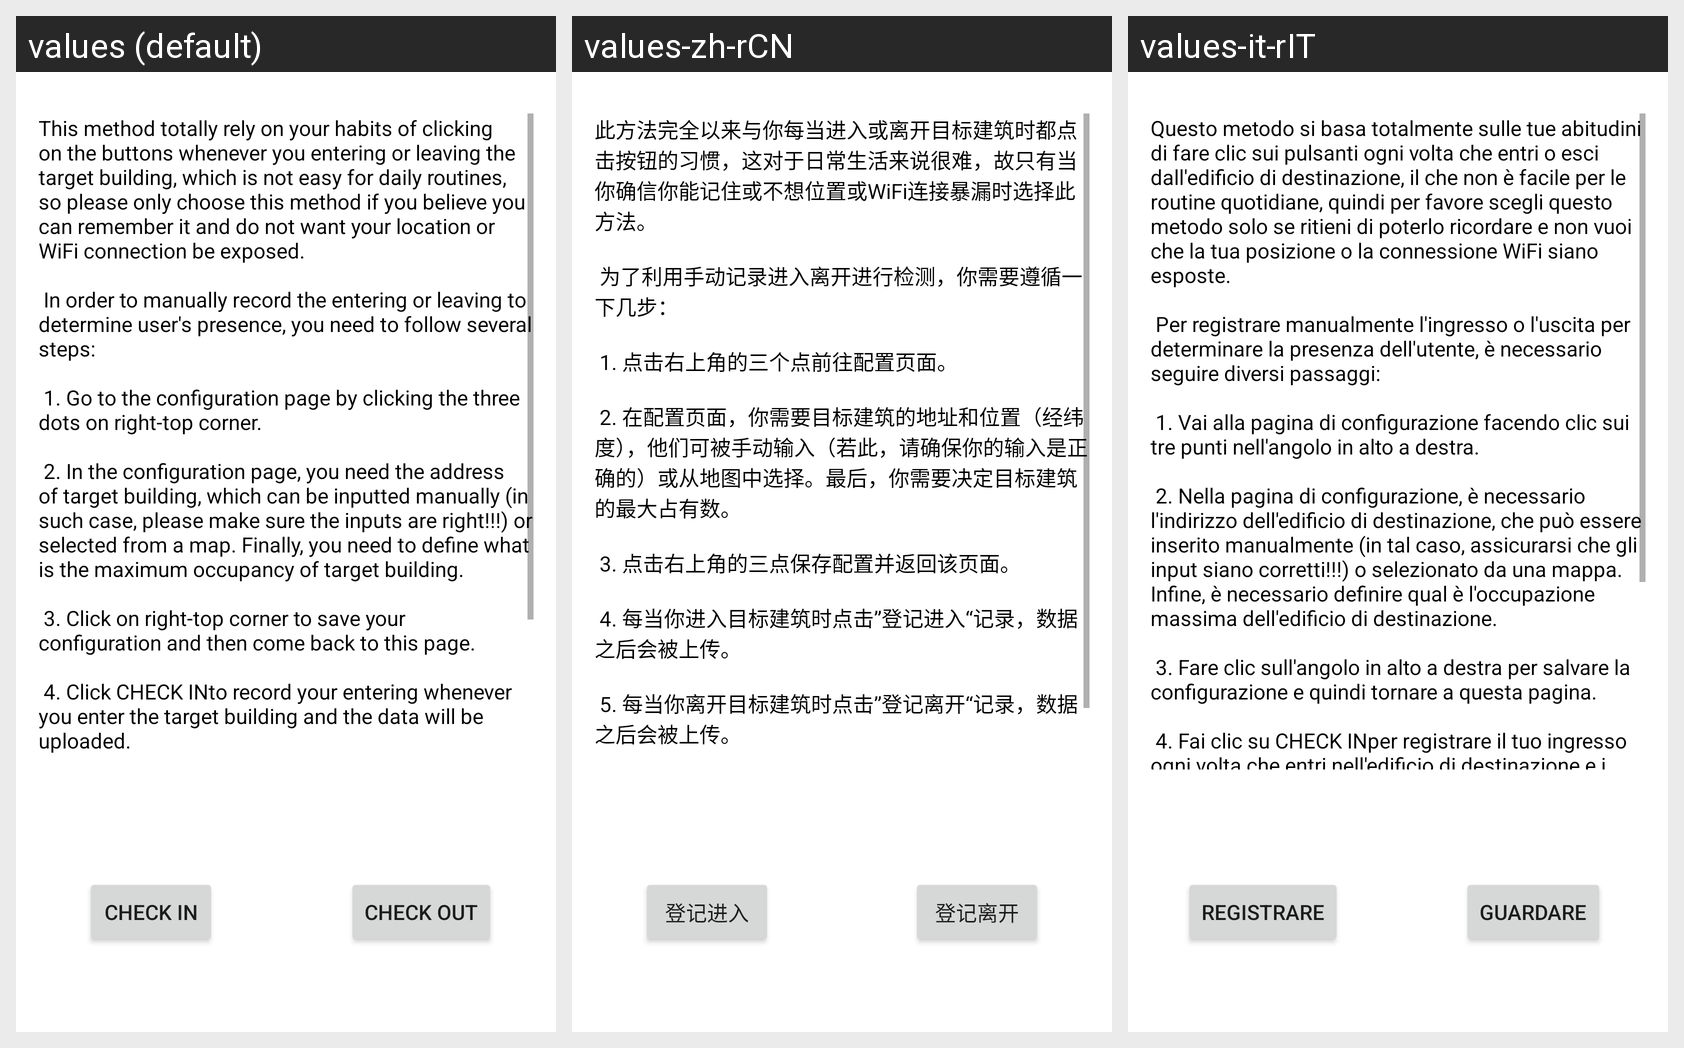

The Android screen above is rendered under several locales of the same app. Produce the string resources it draws, with the default and per-locale values.
Android screen res/layout/fragment_manual_checking.xml rendered under 3 locales, left to right: values (default), values-zh-rCN, values-it-rIT. Device: Nexus 5 (rendered at 1080×1920; each locale shown at half size, 540×960, under a caption strip naming it); theme Theme.SmartPresence.
Strings drawn on this screen, with the default value and each locale's value (text and hints the layout hard-codes, and strings that could not be matched under every locale, appear in the picture but are not listed):

manual_guidance
  values: This method totally rely on your habits of clicking on the buttons whenever you entering or leaving the target building, which is not easy for daily routines, so please only choose this method if you believe you can remember it and do not want your location or WiFi connection be exposed. 
       
       In order to manually record the entering or leaving to determine user's presence, you need to follow …[clipped]
  values-zh-rCN: 此方法完全以来与你每当进入或离开目标建筑时都点击按钮的习惯，这对于日常生活来说很难，故只有当你确信你能记住或不想位置或WiFi连接暴漏时选择此方法。
       
       为了利用手动记录进入离开进行检测，你需要遵循一下几步： 
       
       1. 点击右上角的三个点前往配置页面。
       
       2. 在配置页面，你需要目标建筑的地址和位置（经纬度），他们可被手动输入（若此，请确保你的输入是正确的）或从地图中选择。最后，你需要决定目标建筑的最大占有数。
       
       3. 点击右上角的三点保存配置并返回该页面。
       
       4. 每当你进入目标建筑时点击”登记进入“记录，数据之后会被上传。
       
       5. 每当你离开目标建筑时点击”登记离开“记录，数据之后会被上传。
       
       注意：我们为这两个按键提供了捷径，你可以长按应用图标并拉出捷径放置在方便之处，这样，你不用每次都前往此页面进行登记。
  values-it-rIT: Questo metodo si basa totalmente sulle tue abitudini di fare clic sui pulsanti ogni volta che entri o esci dall'edificio di destinazione, il che non è facile per le routine quotidiane, quindi per favore scegli questo metodo solo se ritieni di poterlo ricordare e non vuoi che la tua posizione o la connessione WiFi siano esposte. 
       
       Per registrare manualmente l'ingresso o l'uscita per determinare …[clipped]

checkInButton
  values: check in
  values-zh-rCN: 登记进入
  values-it-rIT: registrare

checkOutButton
  values: check out
  values-zh-rCN: 登记离开
  values-it-rIT: guardare
